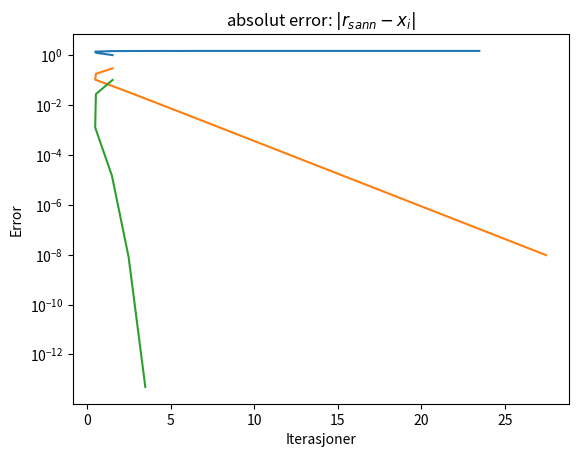

Reproduce this figure in Python.
import numpy as np
import matplotlib.pyplot as plt
from scipy import optimize as opt
from math import exp
from math import log10
d=27

f = lambda x: 1-(x-(d/10))**2+exp(1.1-(1/d+2))
Dfdx = lambda x:(-2*(x-(d/10)+(1.1-(1/d+2))*x))

tol = 0.5e-8
tol_sek = 0.5e-10

a = 1.5
b = 2
x0 = 1
x1 = 2
# Oppgave 3
 # a)


#Iteration
def bisection_method(f, a, b, tol):
    if f(a) * f(b) > 0:
        # end function, no root.
        print("No root found.")
    else:
        iter = 0
        while (b - a) / 2.0 > tol:
            midpoint = (a + b) / 2.0
            yield iter, abs(f(midpoint))
            if f(a) * f(midpoint) < 0:  # Increasing but below 0 case
                b = midpoint
            else:
                a = midpoint
            iter += 1


def sekant_method(f, x0, x1, tol_sek):
    i = 0
    while abs((x1 - (x1 - x0) / (f(x1) - f(x0)) * f(x1)) - x1) > tol_sek:
        xnew = x1 - (x1 - x0) / (f(x1) - f(x0)) * f(x1)
        yield i, xnew
        x0 = x1
        x1 = xnew
        i += 1


def newtons_method(f, Dfdx, x0, tol):
    i = 0
    while abs((x0 - f(x0) / Dfdx(x0)) - x0) > tol:
        x1 = x0 - f(x0) / Dfdx(x0)
        yield i, x1
        x0 = x1
        i += 1


#iteration arrays
data_B = np.array((list(bisection_method(f, a, b, tol))))
data_S = np.array((list(sekant_method(f, x0, x1, tol))))
data_N = np.array((list(newtons_method(f, Dfdx, x1, tol))))


#error
r_sann = opt.brentq(f, a=1.5, b=1.750, full_output=True)

error_bisection = np.array([abs(r_sann[0]-x) for x in data_B])
error_newton = np.array([abs(r_sann[0]-x) for x in data_N])
error_sekant = np.array([abs(r_sann[0]-x) for x in data_S])



#plot of
plt.ylabel('Error')
plt.xlabel('Iterasjoner')
plt.plot(error_bisection[:,0], error_bisection[:,1], label='line 1')
plt.plot(error_newton[:,0], error_newton[:,1])
plt.plot(error_sekant[:,0], error_sekant[:,1])
plt.yscale('log')
plt.title('absolut error: $|r_{sann}-x_{i}|$')
plt.show()

print(error_bisection)